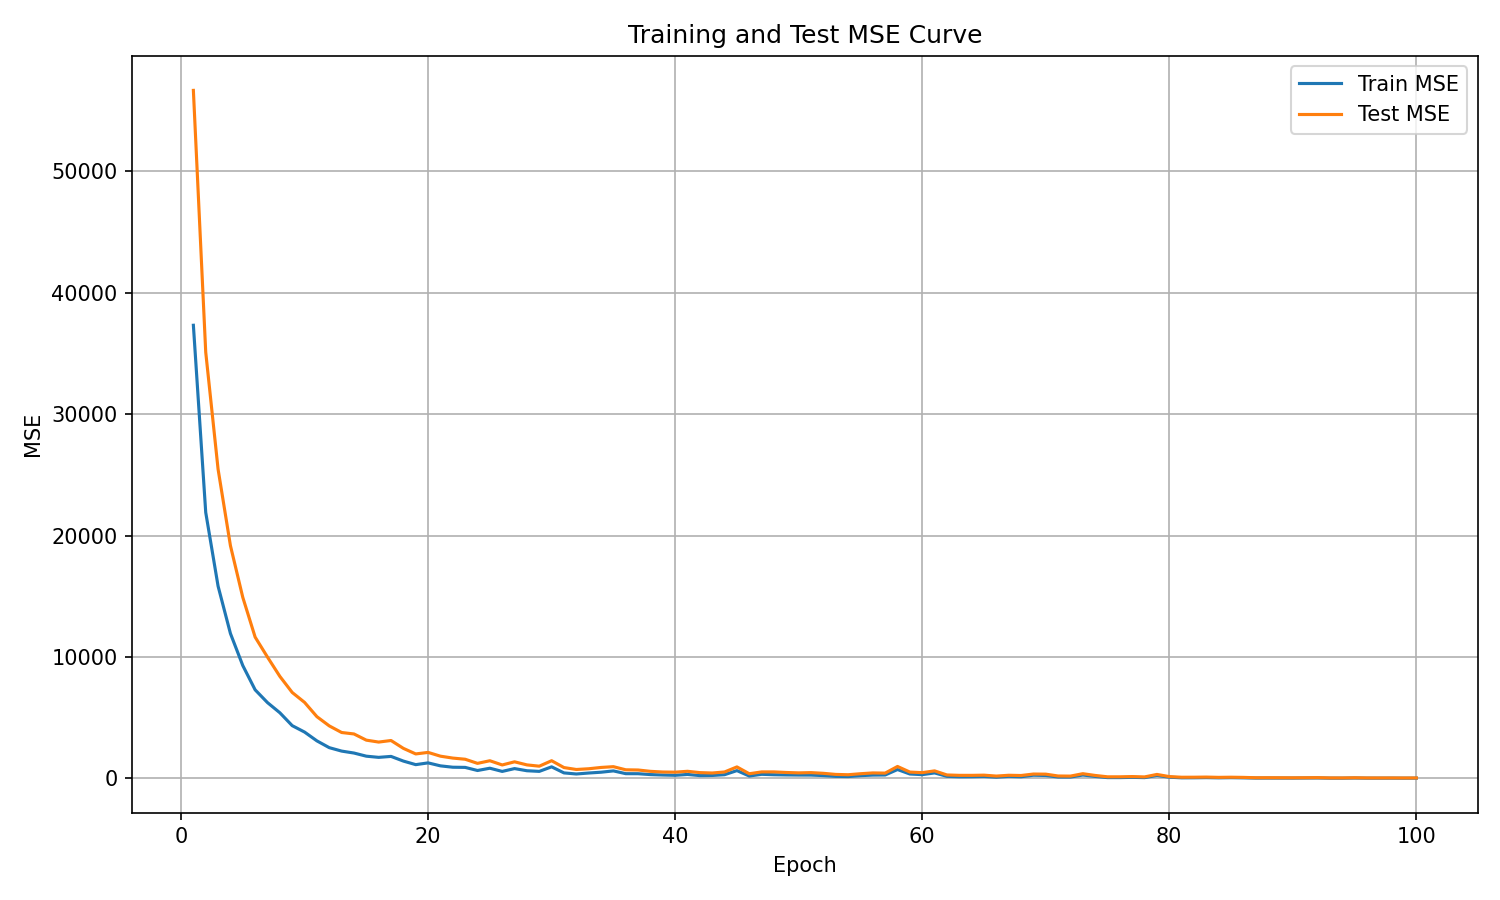

Data behind this chart, as committed beside it:
epoch, train_mse, test_mse
1, 37322, 56669
2, 21903, 35104
3, 15832, 25464
4, 11931, 19167
5, 9292, 14909
6, 7291, 11634
7, 6239, 9987
8, 5404, 8401
9, 4342, 7075
10, 3813, 6258
11, 3087, 5081
12, 2528, 4322
13, 2246, 3777
14, 2085, 3657
15, 1826, 3147
16, 1729, 2989
17, 1807, 3117
18, 1423, 2469
19, 1129, 2011
20, 1274, 2137
21, 1029, 1827
22, 916.3, 1669
23, 903, 1575
24, 646.5, 1234
25, 834.2, 1451
26, 571.5, 1103
27, 804, 1362
28, 626.9, 1109
29, 574.3, 1002
30, 949, 1453
31, 449, 888.2
32, 359.4, 730.4
33, 439.8, 790.6
34, 505.4, 898.6
35, 614.3, 962.3
36, 386, 704.7
37, 382.3, 688
38, 309.8, 577
39, 275.4, 522.4
40, 251.9, 509.5
41, 322, 581.8
42, 226.2, 472.6
43, 236.9, 440.3
44, 302.3, 525.9
45, 638.5, 941.8
46, 192.4, 380
47, 332.6, 530.8
48, 298.6, 531.1
49, 281.5, 483.1
50, 271.7, 451.1
51, 269.3, 472.6
52, 227.1, 414.4
53, 165.2, 323.9
54, 149, 298.5
55, 222.1, 381.2
56, 268.2, 446.7
57, 277.7, 431.9
58, 726, 979.6
59, 359.1, 518.1
60, 305.7, 470
... 40 more rows
